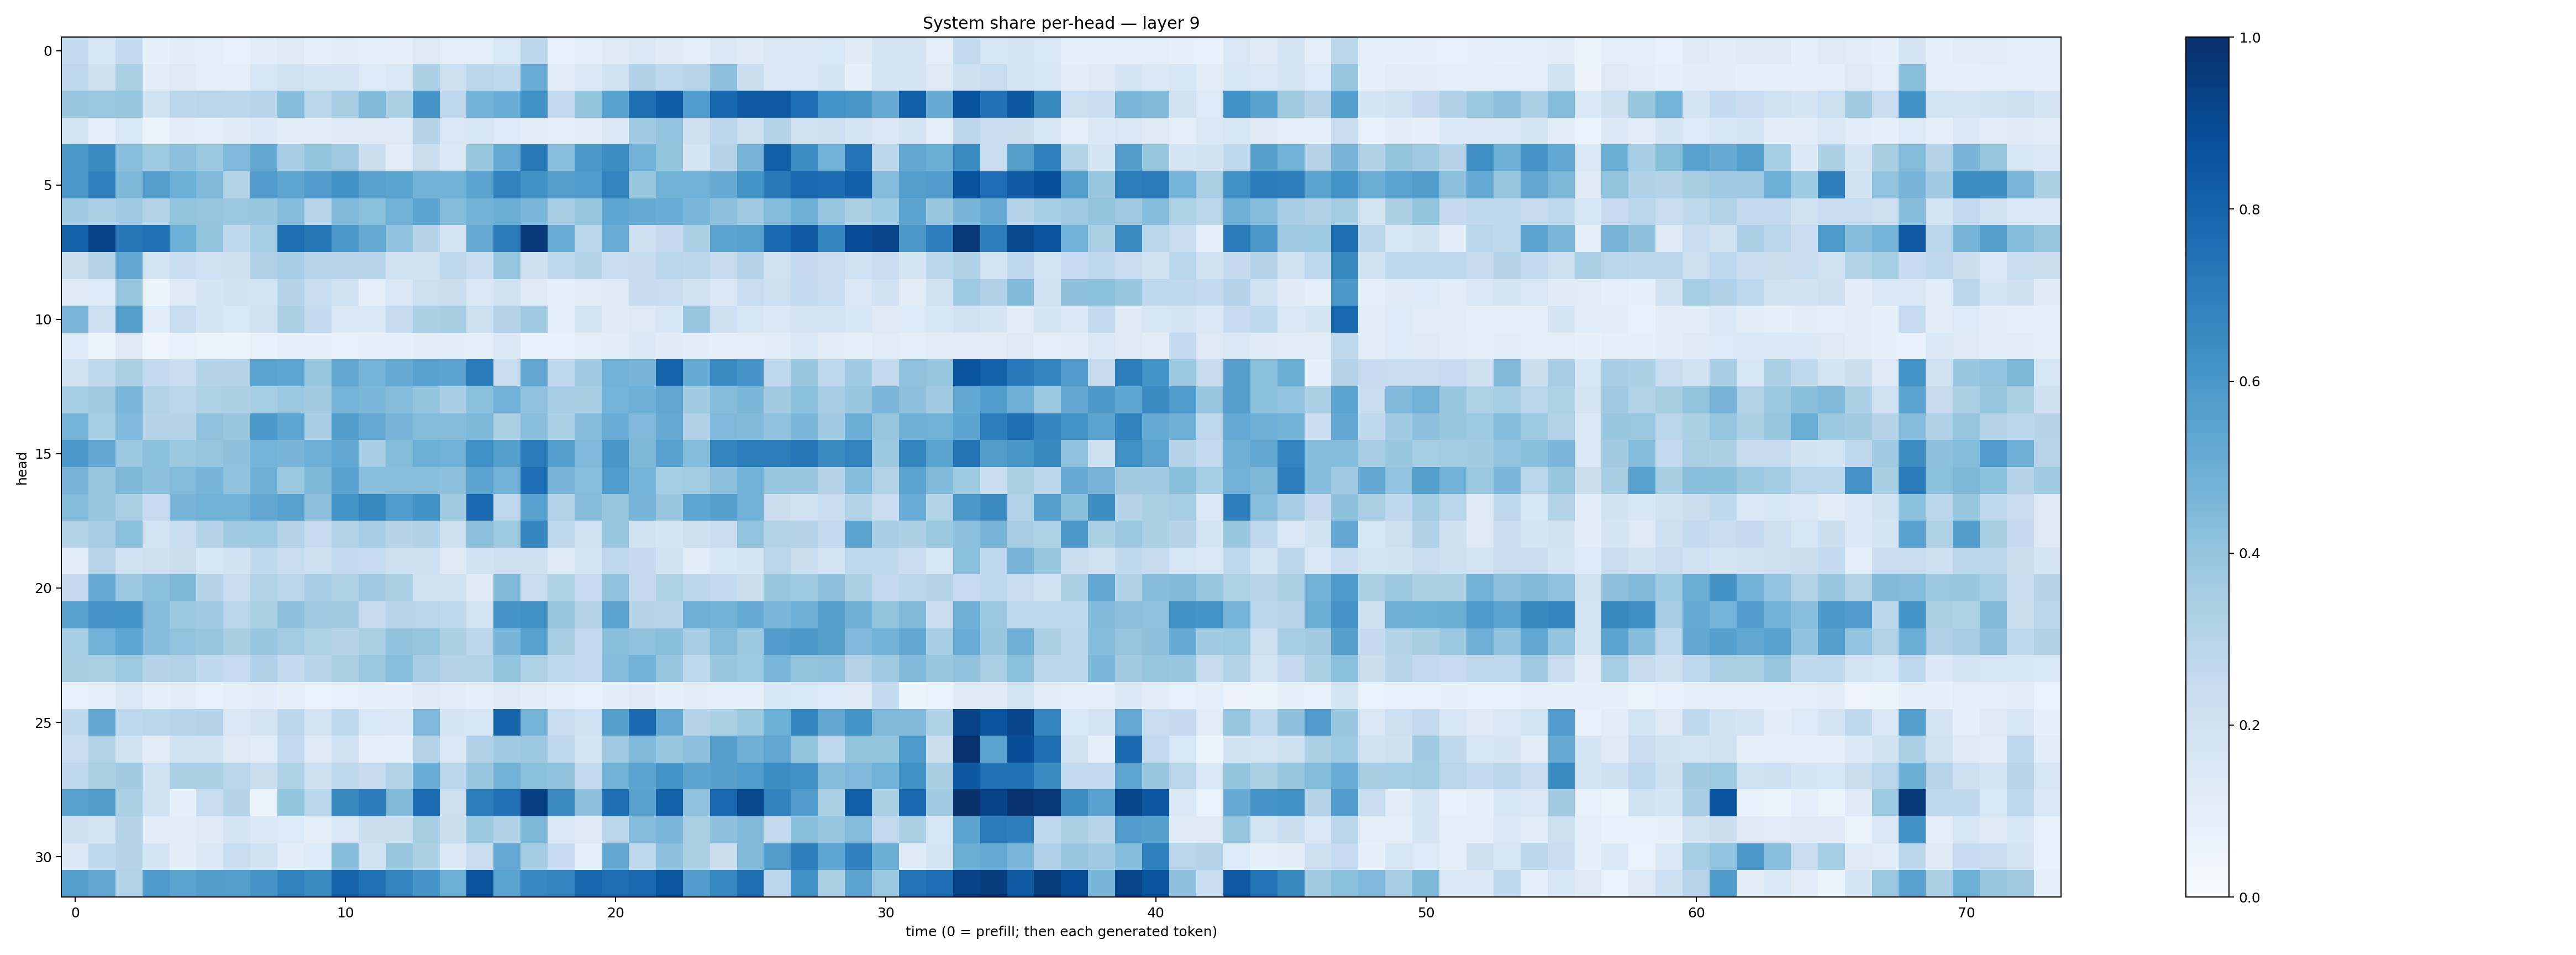

The data file committed next to this chart (first rows):
0.25491095, 0.16256239, 0.25435334, 0.08466528, 0.107186124, 0.09886019, 0.07682835, 0.10796955, 0.13106948, 0.09333772, 0.10726763, 0.09338402, 0.07893693, 0.12848347, 0.098689616, 0.09916888, 0.15474072, 0.27857268, 0.07363196, 0.09778093, 0.12142452, 0.13799545, 0.11959203, 0.09327822
0.2744, 0.2103, 0.338, 0.1169, 0.1288, 0.1006, 0.1012, 0.1599, 0.1956, 0.1734, 0.1833, 0.1364, 0.1471, 0.3281, 0.2152, 0.2881, 0.2626, 0.5067, 0.1112, 0.1413, 0.1931, 0.3184, 0.2768, 0.2955
0.387, 0.3808, 0.3876, 0.1906, 0.2803, 0.2897, 0.2855, 0.2958, 0.4362, 0.2896, 0.3409, 0.4419, 0.335, 0.6074, 0.277, 0.478, 0.5054, 0.6274, 0.2595, 0.4, 0.5579, 0.7589, 0.8215, 0.5834
0.1863, 0.09269, 0.1555, 0.06541, 0.1036, 0.09876, 0.1201, 0.1391, 0.1168, 0.1052, 0.1326, 0.1316, 0.1326, 0.2978, 0.1522, 0.1574, 0.1353, 0.1121, 0.09552, 0.1129, 0.1424, 0.3637, 0.4054, 0.2098
0.5958, 0.6466, 0.4277, 0.3716, 0.4142, 0.3817, 0.453, 0.5293, 0.3453, 0.3985, 0.3693, 0.223, 0.1085, 0.2244, 0.1387, 0.3924, 0.5149, 0.7157, 0.4271, 0.5999, 0.6444, 0.4834, 0.4019, 0.1717
0.5985, 0.6876, 0.4542, 0.5686, 0.4966, 0.4484, 0.3095, 0.5754, 0.5354, 0.5766, 0.6231, 0.5562, 0.5487, 0.4776, 0.4846, 0.5462, 0.6816, 0.6241, 0.5695, 0.5821, 0.6783, 0.3847, 0.4877, 0.4824
0.3671, 0.3323, 0.3667, 0.3125, 0.4002, 0.3978, 0.381, 0.3887, 0.4344, 0.2945, 0.4457, 0.4198, 0.4861, 0.5414, 0.441, 0.4773, 0.5021, 0.4647, 0.3419, 0.3976, 0.5362, 0.5186, 0.5057, 0.464
0.8072, 0.93, 0.7241, 0.7464, 0.4971, 0.4005, 0.2654, 0.3522, 0.7601, 0.7225, 0.5978, 0.5108, 0.4069, 0.2974, 0.1761, 0.5143, 0.7107, 0.965, 0.5055, 0.2908, 0.5067, 0.2065, 0.2504, 0.3264
0.2205, 0.3014, 0.5241, 0.1793, 0.2309, 0.2011, 0.2066, 0.3184, 0.3449, 0.2935, 0.2934, 0.2954, 0.1937, 0.1916, 0.2698, 0.2326, 0.3973, 0.2079, 0.2708, 0.3153, 0.2414, 0.2459, 0.2902, 0.2789
0.1241, 0.1353, 0.3934, 0.05212, 0.1219, 0.1667, 0.1915, 0.1852, 0.2998, 0.2316, 0.1876, 0.09392, 0.1429, 0.2184, 0.2254, 0.1515, 0.1949, 0.1235, 0.07965, 0.1122, 0.1224, 0.2432, 0.2351, 0.1916
0.4622, 0.2116, 0.5627, 0.1066, 0.2421, 0.1664, 0.1538, 0.1982, 0.3266, 0.2555, 0.1501, 0.1387, 0.2446, 0.33, 0.3406, 0.2173, 0.3064, 0.3656, 0.08968, 0.178, 0.1191, 0.1272, 0.1599, 0.3864
0.1335, 0.06607, 0.1283, 0.04057, 0.07359, 0.06564, 0.05284, 0.07572, 0.0882, 0.0835, 0.07746, 0.07889, 0.08778, 0.1054, 0.1065, 0.09986, 0.1408, 0.07744, 0.0749, 0.0978, 0.1062, 0.1368, 0.1211, 0.1074
0.1962, 0.2733, 0.3389, 0.26, 0.2281, 0.3019, 0.2986, 0.55, 0.5362, 0.3912, 0.5237, 0.4728, 0.5125, 0.5522, 0.5466, 0.7087, 0.2397, 0.5248, 0.2692, 0.366, 0.4811, 0.4694, 0.8009, 0.5185
0.3554, 0.3597, 0.4627, 0.3115, 0.286, 0.3224, 0.3276, 0.3551, 0.3814, 0.3595, 0.4764, 0.4593, 0.435, 0.3993, 0.3442, 0.4184, 0.4827, 0.409, 0.3502, 0.3426, 0.4747, 0.4954, 0.5295, 0.366
0.4762, 0.3518, 0.4501, 0.2974, 0.3026, 0.4071, 0.3846, 0.5904, 0.5359, 0.3471, 0.5712, 0.5204, 0.4699, 0.4384, 0.4363, 0.4542, 0.338, 0.429, 0.3302, 0.4362, 0.5051, 0.4503, 0.5153, 0.3197
0.6003, 0.5312, 0.3821, 0.4206, 0.3768, 0.3951, 0.4136, 0.4751, 0.4667, 0.494, 0.528, 0.3501, 0.4384, 0.5, 0.483, 0.6292, 0.5687, 0.7107, 0.5686, 0.4521, 0.6026, 0.4539, 0.5563, 0.4376
0.4651, 0.3927, 0.4542, 0.416, 0.439, 0.4696, 0.4097, 0.4908, 0.382, 0.457, 0.551, 0.4274, 0.4259, 0.4274, 0.4178, 0.5433, 0.4819, 0.7622, 0.4702, 0.4274, 0.5825, 0.4733, 0.3553, 0.3565
0.438, 0.3835, 0.3376, 0.2465, 0.4689, 0.4863, 0.4783, 0.5285, 0.5584, 0.4127, 0.6206, 0.6605, 0.5839, 0.6228, 0.3626, 0.7783, 0.2741, 0.5572, 0.3113, 0.4349, 0.3934, 0.4695, 0.3873, 0.5384
0.3143, 0.3482, 0.4184, 0.1806, 0.2354, 0.3026, 0.3707, 0.3744, 0.3065, 0.2475, 0.3102, 0.3457, 0.3044, 0.3177, 0.2061, 0.4164, 0.3718, 0.6685, 0.2708, 0.1964, 0.3849, 0.1934, 0.1717, 0.213
0.1106, 0.2934, 0.1883, 0.204, 0.2192, 0.1604, 0.1913, 0.2629, 0.2416, 0.2121, 0.2604, 0.2463, 0.213, 0.2051, 0.1266, 0.1924, 0.2125, 0.2085, 0.119, 0.1746, 0.2758, 0.2507, 0.1908, 0.1154
0.2537, 0.5092, 0.3806, 0.4191, 0.4561, 0.3016, 0.2322, 0.3114, 0.2873, 0.3508, 0.3239, 0.3679, 0.333, 0.2024, 0.1884, 0.1196, 0.4428, 0.242, 0.3212, 0.2491, 0.4101, 0.2501, 0.3227, 0.2789
0.5526, 0.6063, 0.6163, 0.4338, 0.3756, 0.3704, 0.2874, 0.3352, 0.4105, 0.3665, 0.3628, 0.2447, 0.293, 0.291, 0.2645, 0.1865, 0.6109, 0.6276, 0.3863, 0.3085, 0.5455, 0.3001, 0.2958, 0.4931
0.3536, 0.4879, 0.5363, 0.4366, 0.4039, 0.385, 0.3421, 0.3885, 0.3587, 0.3214, 0.2981, 0.3394, 0.4099, 0.3951, 0.3244, 0.2815, 0.4685, 0.554, 0.3427, 0.2612, 0.4249, 0.4065, 0.4224, 0.3443
0.3423, 0.3297, 0.3742, 0.3006, 0.3098, 0.2622, 0.2498, 0.3198, 0.2562, 0.2954, 0.3324, 0.3817, 0.4285, 0.3499, 0.3067, 0.3149, 0.4013, 0.3223, 0.2664, 0.2591, 0.433, 0.479, 0.3978, 0.2689
0.07441, 0.09707, 0.1411, 0.08859, 0.1032, 0.07782, 0.09571, 0.1089, 0.08516, 0.06802, 0.07603, 0.08558, 0.09322, 0.1246, 0.114, 0.09146, 0.1236, 0.11, 0.09107, 0.07128, 0.1062, 0.1181, 0.08567, 0.1022
0.2622, 0.531, 0.2766, 0.2861, 0.2948, 0.3057, 0.1472, 0.1746, 0.2811, 0.1812, 0.2694, 0.1562, 0.1438, 0.4494, 0.1643, 0.1578, 0.8044, 0.4746, 0.2378, 0.2018, 0.5645, 0.7705, 0.5159, 0.3078
0.2328, 0.3087, 0.1963, 0.1108, 0.1906, 0.1924, 0.1267, 0.1148, 0.2589, 0.1256, 0.1994, 0.08856, 0.0865, 0.3068, 0.1509, 0.3165, 0.3694, 0.377, 0.273, 0.1756, 0.3679, 0.446, 0.3916, 0.4148
0.269, 0.339, 0.3602, 0.202, 0.3367, 0.3362, 0.2899, 0.2242, 0.323, 0.2031, 0.264, 0.2458, 0.3099, 0.5077, 0.2828, 0.3832, 0.4788, 0.4202, 0.4075, 0.2604, 0.4769, 0.5437, 0.6202, 0.5409
0.5526, 0.5728, 0.3352, 0.1893, 0.08994, 0.2416, 0.2976, 0.06281, 0.4003, 0.2863, 0.6563, 0.7041, 0.4468, 0.7687, 0.2158, 0.6998, 0.7442, 0.9383, 0.6487, 0.4122, 0.7583, 0.557, 0.8128, 0.4093
0.2074, 0.1697, 0.3082, 0.1168, 0.1118, 0.1217, 0.1658, 0.1368, 0.133, 0.09546, 0.1482, 0.2208, 0.2202, 0.3421, 0.2189, 0.3764, 0.3201, 0.4557, 0.1435, 0.1306, 0.2898, 0.4337, 0.4614, 0.3363
0.139, 0.264, 0.3006, 0.1857, 0.1059, 0.1433, 0.2365, 0.1934, 0.1075, 0.1359, 0.4314, 0.191, 0.3893, 0.3272, 0.1409, 0.2346, 0.5214, 0.3586, 0.2475, 0.08654, 0.5306, 0.2665, 0.4168, 0.3347
0.5686, 0.528, 0.3143, 0.587, 0.5462, 0.5707, 0.5675, 0.6113, 0.6808, 0.6528, 0.7981, 0.7514, 0.6795, 0.6086, 0.4966, 0.8631, 0.5473, 0.6679, 0.679, 0.7873, 0.7584, 0.7735, 0.8541, 0.5774
